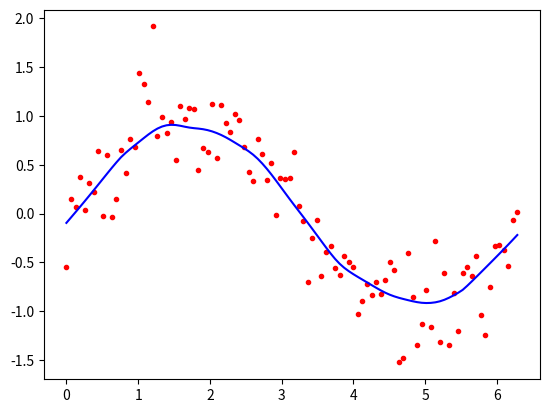

Reproduce this figure in Python.
"""Implement the non-parametric Locally Weighted Regression algorithm in order to fit data point’s .Select
appropriate data set for your experiment and draw graphs """

from math import ceil
import numpy as np
from scipy import linalg


def lowess(x, y, f, iterations):
    n = len(x)
    r = int(ceil(f * n))
    h = [np.sort(np.abs(x - x[i]))[r] for i in range(n)]
    w = np.clip(np.abs((x[:, None] - x[None, :]) / h), 0.0, 1.0)
    w = (1 - w ** 3) ** 3
    yest = np.zeros(n)
    delta = np.ones(n)
    for iteration in range(iterations):
        for i in range(n):
            weights = delta * w[:, i]
            b = np.array([np.sum(weights * y), np.sum(weights * y * x)])
            A = np.array([[np.sum(weights), np.sum(weights * x)], [np.sum(weights * x), np.sum(weights * x * x)]])
            beta = linalg.solve(A, b)
            yest[i] = beta[0] + beta[1] * x[i]

        residuals = y - yest
        s = np.median(np.abs(residuals))
        delta = np.clip(residuals / (6.0 * s), -1, 1)
        delta = (1 - delta ** 2) ** 2

    return yest


import math

n = 100
x = np.linspace(0, 2 * math.pi, n)
y = np.sin(x) + 0.3 * np.random.randn(n)
f = 0.25
iterations = 3
yest = lowess(x, y, f, iterations)

import matplotlib.pyplot as plt

plt.plot(x, y, "r.")
plt.show()
plt.plot(x, yest, "b-")
plt.show()
